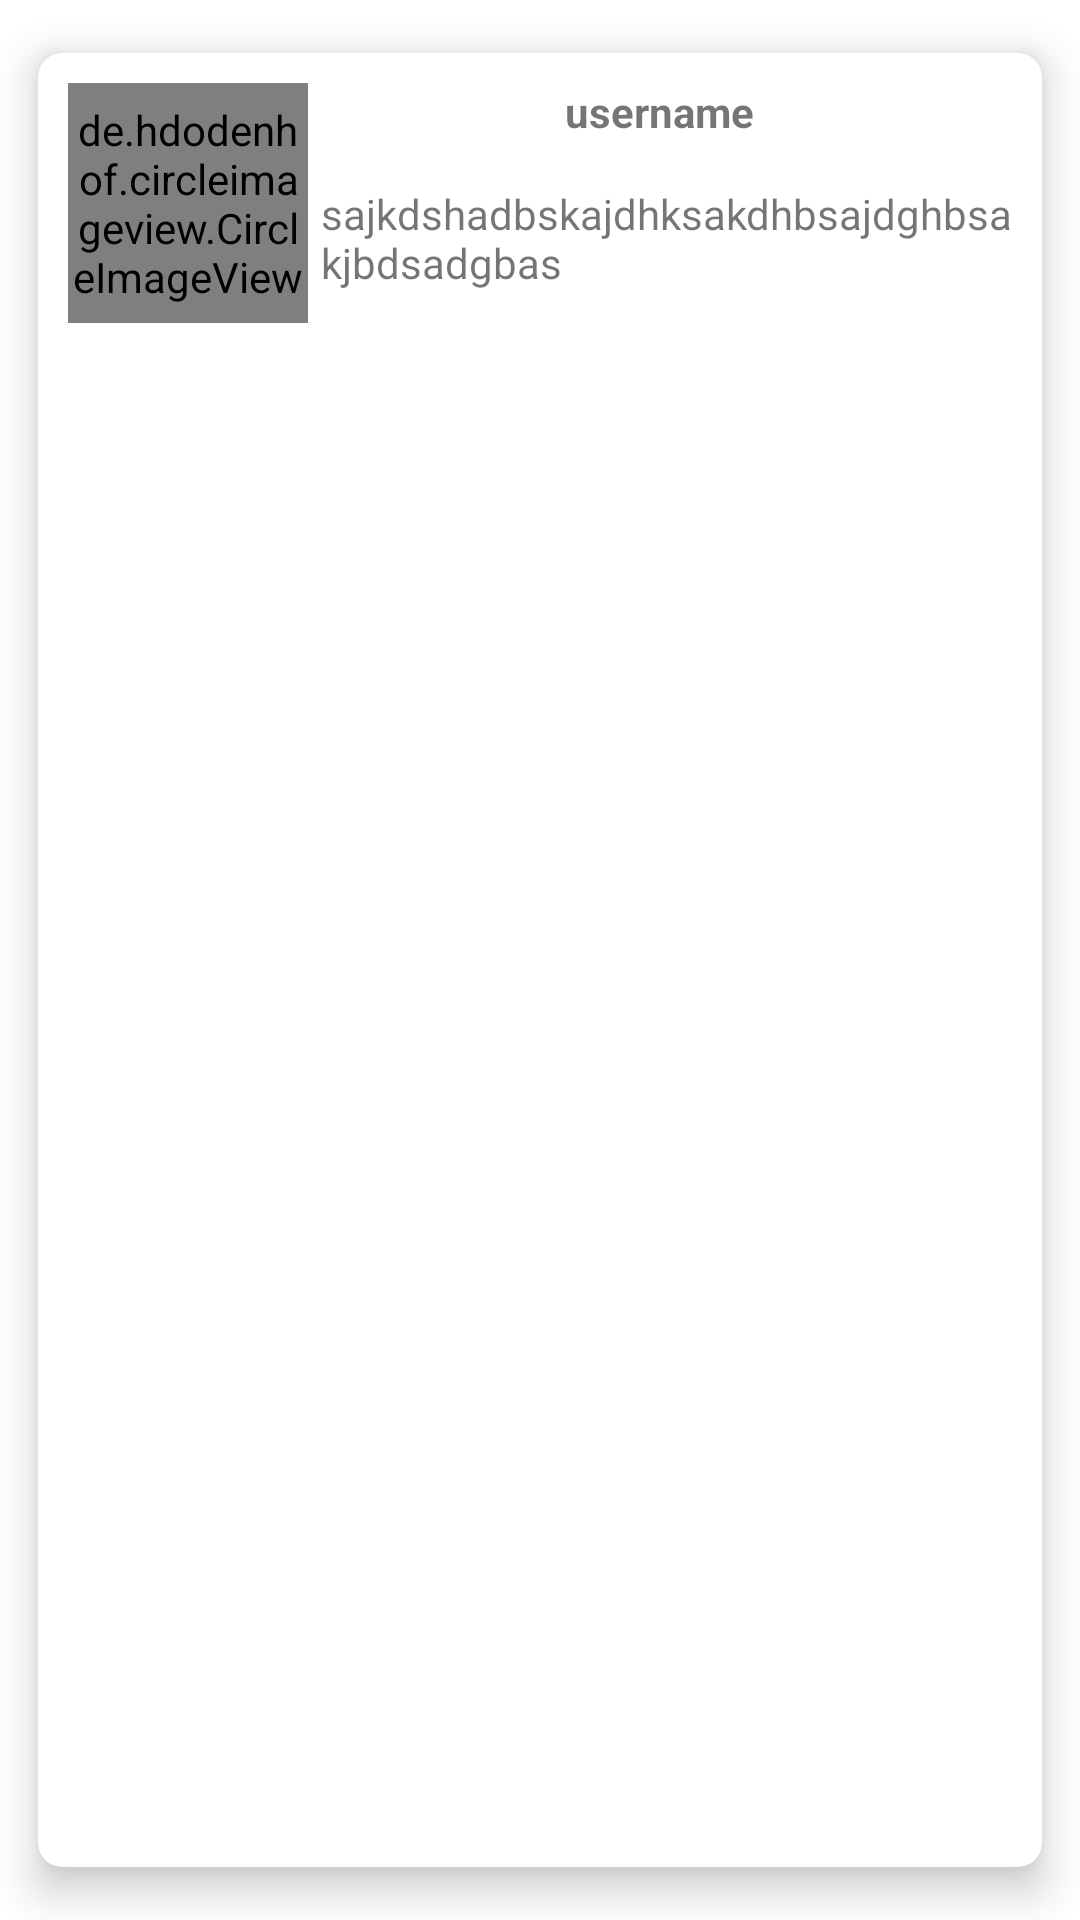

Android layout source for this screen:
<!-- AndroidManifest.xml: application theme Theme.MaugramSocial -->
<!-- res/layout/club_element.xml -->
<?xml version="1.0" encoding="utf-8"?>
<androidx.cardview.widget.CardView
    xmlns:android="http://schemas.android.com/apk/res/android"
    xmlns:app="http://schemas.android.com/apk/res-auto"
    android:layout_width="match_parent"
    android:layout_height="wrap_content"
    android:layout_margin="5dp"
    app:cardBackgroundColor="@color/white"
    app:cardCornerRadius="8dp"
    app:cardElevation="8dp"
    app:cardMaxElevation="10dp"
    app:cardPreventCornerOverlap="true"
    app:cardUseCompatPadding="true">

    <LinearLayout
        android:id="@+id/linear_layout_club_element"
        android:layout_width="match_parent"
        android:layout_height="wrap_content"
        android:orientation="horizontal"
        android:padding="10dp">
        <de.hdodenhof.circleimageview.CircleImageView
            android:id="@+id/profile_photo_club_element"
            android:src="@mipmap/ic_launcher"
            android:layout_width="80dp"
            android:layout_height="80dp"/>
        <LinearLayout
            android:layout_width="match_parent"
            android:layout_height="wrap_content"
            android:gravity="center"
            android:id="@+id/top_ll_club_element"
            android:orientation="horizontal">
            <LinearLayout
                android:layout_width="wrap_content"
                android:layout_height="wrap_content"
                android:orientation="vertical"
                android:gravity="center">
                <TextView
                    android:id="@+id/txt_username_club_element"
                    android:layout_width="wrap_content"
                    android:layout_height="wrap_content"
                    android:text="username"
                    android:textStyle="bold"
                    />
                <TextView
                    android:layout_marginLeft="3dp"
                    android:layout_marginTop="15dp"
                    android:id="@+id/txtBioClubElement"
                    android:layout_width="wrap_content"
                    android:layout_height="wrap_content"
                    android:maxLines="2"
                    android:text="sajkdshadbskajdhksakdhbsajdghbsakjbdsadgbas"/>

            </LinearLayout>
        </LinearLayout>
    </LinearLayout>
</androidx.cardview.widget.CardView>
<!-- resources referenced by this layout -->
<resources>
  <color name="white">#FFFFFFFF</color>
  <style name="Theme.MaugramSocial" parent="Theme.MaterialComponents.DayNight.NoActionBar">
          
          <item name="colorPrimary">@color/purple_500</item>
          <item name="colorPrimaryVariant">@color/purple_700</item>
          <item name="colorOnPrimary">@color/white</item>
          
          <item name="colorSecondary">@color/teal_200</item>
          <item name="colorSecondaryVariant">@color/teal_700</item>
          <item name="colorOnSecondary">@color/black</item>
          
          <item name="android:statusBarColor" tools:targetApi="l">?attr/colorPrimaryVariant</item>
          
      </style>
  <color name="purple_500">#FF6200EE</color>
  <color name="purple_700">#FF3700B3</color>
  <color name="teal_200">#FF03DAC5</color>
  <color name="teal_700">#FF018786</color>
  <color name="black">#FF000000</color>
</resources>
